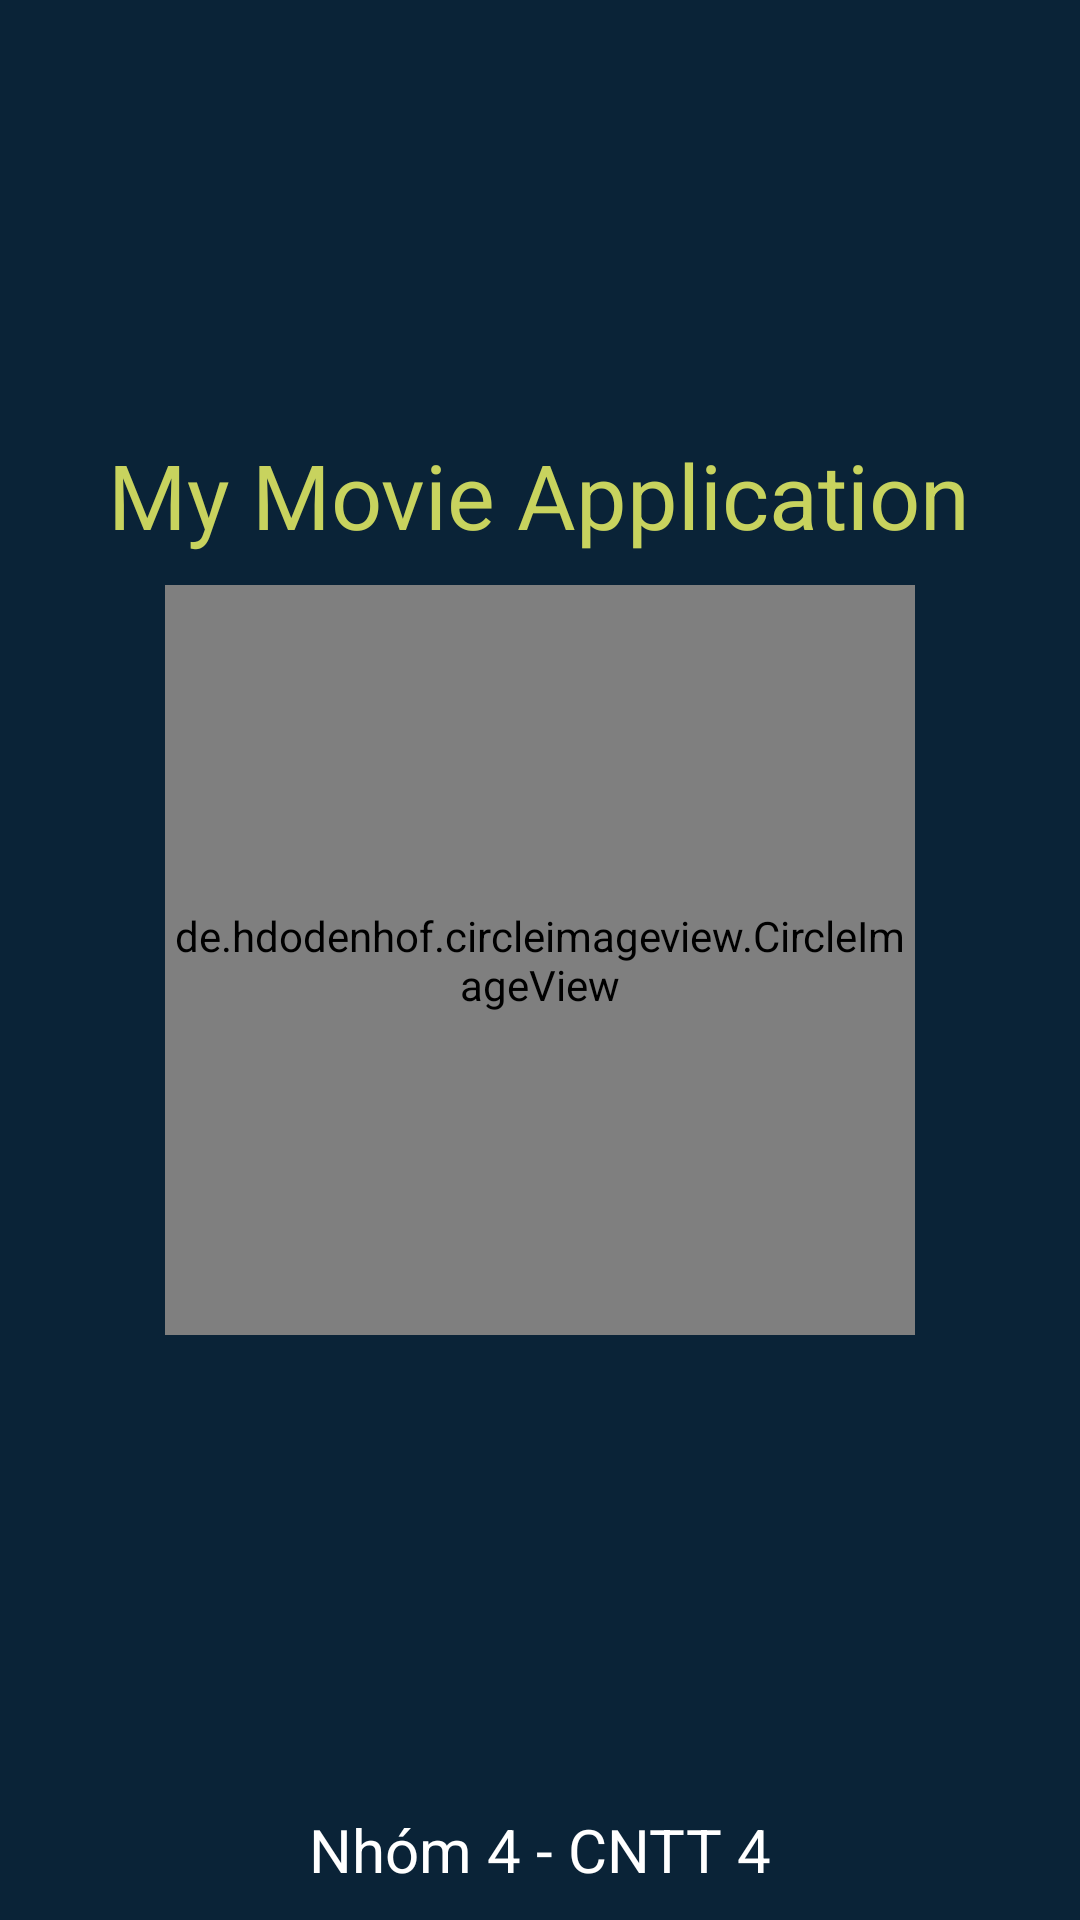

Reconstruct the res/layout file that produces this screen, plus the resources it refers to.
<!-- AndroidManifest.xml: application theme Theme.AppCompat.DayNight.NoActionBar -->
<!-- res/layout/activity_begin.xml -->
<?xml version="1.0" encoding="utf-8"?>
<RelativeLayout xmlns:android="http://schemas.android.com/apk/res/android"
    android:layout_width="match_parent"
    android:layout_height="match_parent"

    android:background="#0A2337"
    >

    <de.hdodenhof.circleimageview.CircleImageView
        xmlns:app="http://schemas.android.com/apk/res-auto"
        android:id="@+id/logo"
        android:layout_width="@dimen/size250"
        android:layout_height="@dimen/size250"
        android:src="@drawable/logo"
        app:civ_border_width="@dimen/size10"
        app:civ_border_color="#C8D35E"

        android:layout_centerInParent="true"
        />

    <TextView
        android:id="@+id/tvName"
        android:layout_width="wrap_content"
        android:layout_height="wrap_content"
        android:text="@string/my_movie"
        android:textSize="30sp"
        android:textColor="#C8D35E"
        android:layout_above="@+id/logo"
        android:layout_centerHorizontal="true"
        android:layout_marginBottom="@dimen/size10"
        />

    <TextView
        android:layout_width="wrap_content"
        android:layout_height="wrap_content"
        android:text="@string/nhom4"
        android:textSize="20sp"
        android:textColor="@color/white"
        android:layout_alignParentBottom="true"
        android:layout_centerHorizontal="true"
        android:paddingBottom="@dimen/size10"
        />
</RelativeLayout>
<!-- resources referenced by this layout -->
<resources>
  <color name="white">#FFFFFFFF</color>
  <dimen name="size10">10sp</dimen>
  <dimen name="size250">250sp</dimen>
  <string name="my_movie">My Movie Application</string>
  <string name="nhom4">Nhóm 4 - CNTT 4</string>
</resources>
